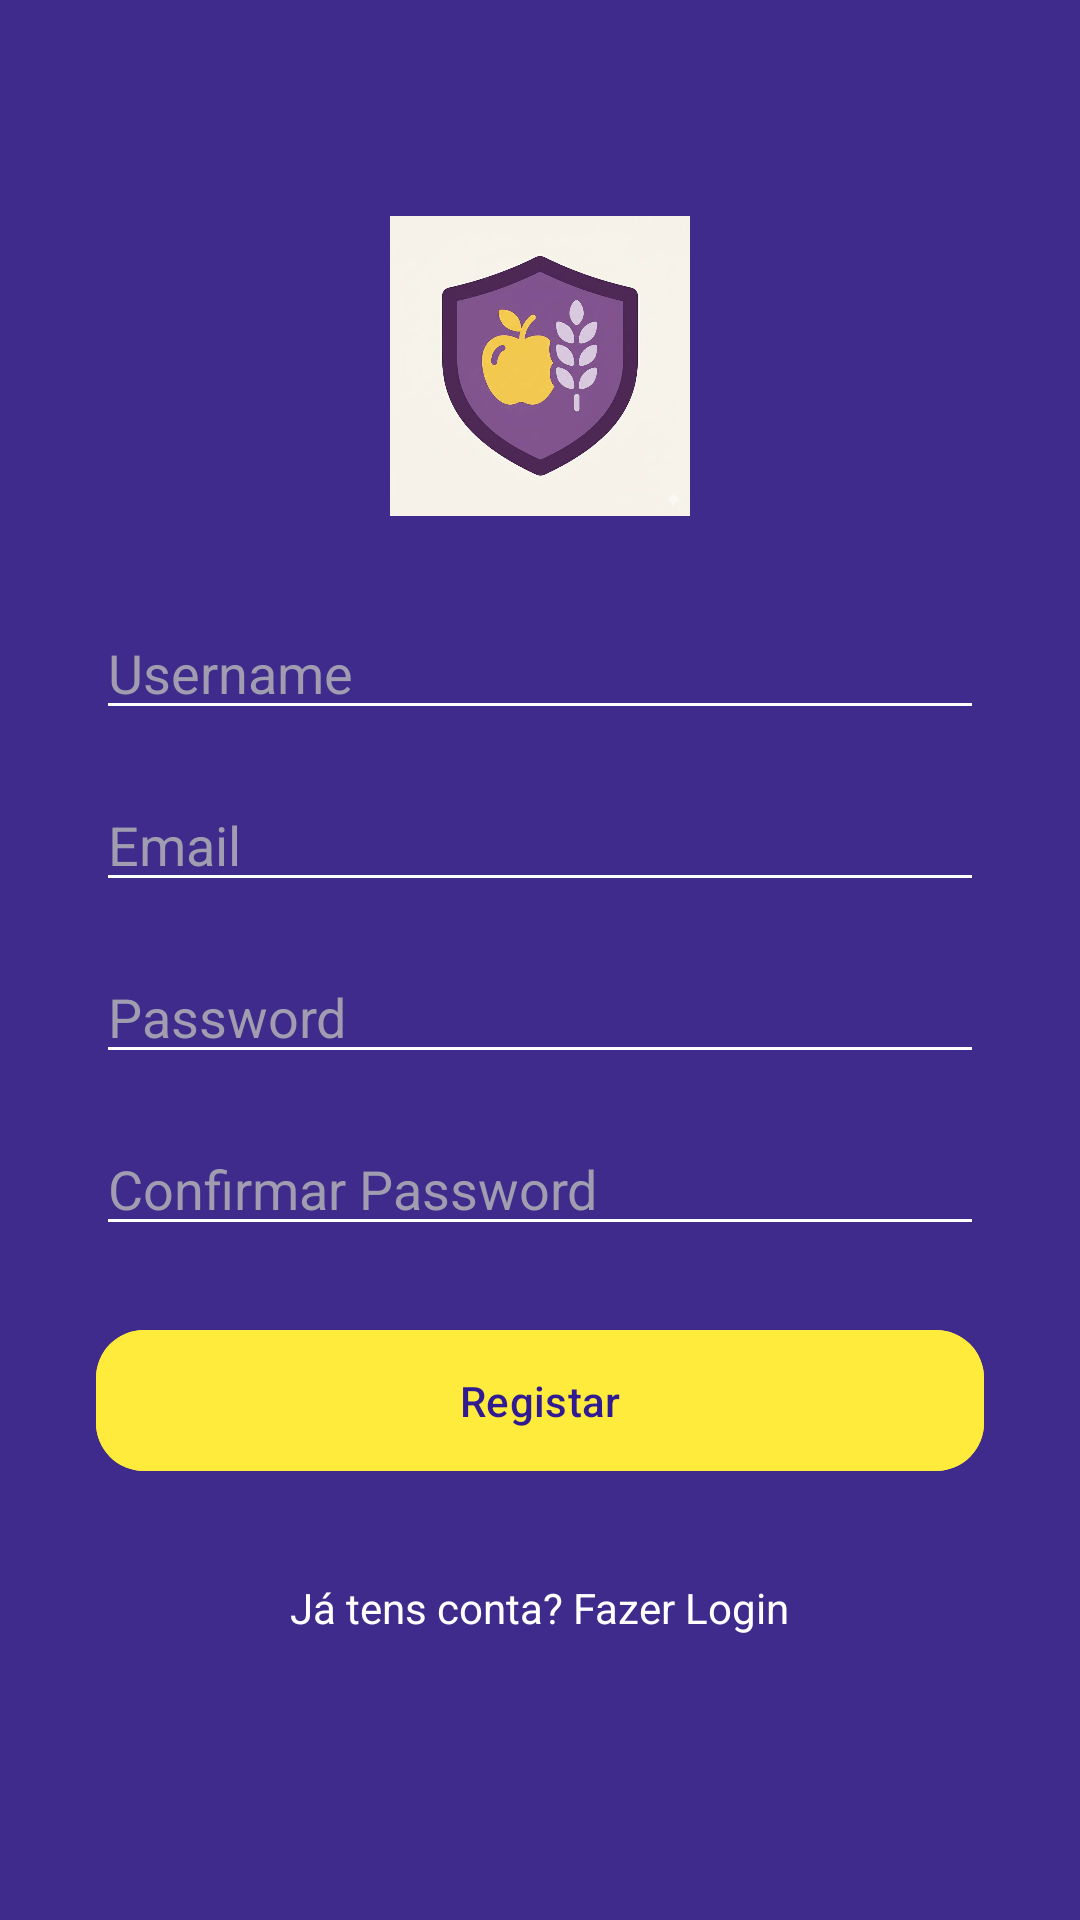

Produce the Android XML layout that renders to this screen, including the resource entries it uses.
<!-- AndroidManifest.xml: application theme Theme.Guardian -->
<!-- res/layout/activity_register.xml -->
<?xml version="1.0" encoding="utf-8"?>
<RelativeLayout xmlns:android="http://schemas.android.com/apk/res/android"
    xmlns:app="http://schemas.android.com/apk/res-auto"
    xmlns:tools="http://schemas.android.com/tools"
    android:layout_width="match_parent"
    android:layout_height="match_parent"
    android:background="@color/lavender_dark_background"
    android:padding="32dp"
    tools:context=".RegisterActivity">

    <ImageView
        android:id="@+id/registerLogo"
        android:layout_width="100dp"
        android:layout_height="100dp"
        android:src="@drawable/ic_app_logo_purple"
        android:layout_centerHorizontal="true"
        android:layout_marginTop="40dp"
        android:layout_marginBottom="30dp"
        android:contentDescription="@string/app_logo_description" />

    <EditText
        android:id="@+id/etUsername_register"
        android:layout_width="match_parent"
        android:layout_height="wrap_content"
        android:layout_below="@id/registerLogo"
        android:layout_marginBottom="16dp"
        android:hint="@string/register_hint_username"
        android:inputType="textPersonName"
        android:textColor="@color/white"
        android:textColorHint="#A09DB1"
        android:backgroundTint="@color/white" />

    <EditText
        android:id="@+id/etEmail_register"
        android:layout_width="match_parent"
        android:layout_height="wrap_content"
        android:layout_below="@id/etUsername_register"
        android:layout_marginBottom="16dp"
        android:hint="@string/register_hint_email"
        android:inputType="textEmailAddress"
        android:textColor="@color/white"
        android:textColorHint="#A09DB1"
        android:backgroundTint="@color/white" />

    <EditText
        android:id="@+id/etPassword_register"
        android:layout_width="match_parent"
        android:layout_height="wrap_content"
        android:layout_below="@id/etEmail_register"
        android:layout_marginBottom="16dp"
        android:hint="@string/register_hint_password"
        android:inputType="textPassword"
        android:textColor="@color/white"
        android:textColorHint="#A09DB1"
        android:backgroundTint="@color/white" />

    <EditText
        android:id="@+id/etConfirmPassword_register"
        android:layout_width="match_parent"
        android:layout_height="wrap_content"
        android:layout_below="@id/etPassword_register"
        android:layout_marginBottom="24dp"
        android:hint="@string/register_hint_confirm_password"
        android:inputType="textPassword"
        android:textColor="@color/white"
        android:textColorHint="#A09DB1"
        android:backgroundTint="@color/white" />

    <com.google.android.material.button.MaterialButton
        android:id="@+id/btnRegister"
        android:layout_width="match_parent"
        android:layout_height="wrap_content"
        android:layout_below="@id/etConfirmPassword_register"
        android:text="@string/register_button_register"
        android:backgroundTint="@color/accent_yellow"
        android:textColor="@color/darker_purple"
        app:cornerRadius="16dp"
        android:paddingVertical="14dp"/>

    <TextView
        android:id="@+id/tvBackToLogin"
        android:layout_width="wrap_content"
        android:layout_height="wrap_content"
        android:layout_below="@id/btnRegister"
        android:layout_centerHorizontal="true"
        android:layout_marginTop="24dp"
        android:text="@string/register_text_back_to_login"
        android:textColor="@color/white"
        android:clickable="true"
        android:focusable="true"
        android:background="?attr/selectableItemBackground"
        android:padding="8dp"/>

</RelativeLayout>
<!-- resources referenced by this layout -->
<resources>
  <color name="accent_yellow">#FFEB3B</color>
  <color name="darker_purple">#311B92</color>
  <color name="lavender_dark_background">#3f2b8b</color>
  <color name="white">#FFFFFFFF</color>
  <!-- drawable ic_app_logo_purple: jpg bitmap (drawable, 29960 bytes) -->
  <string name="app_logo_description">Logo da Aplicação Guardião da Despensa</string>
  <string name="register_button_register">Registar</string>
  <string name="register_hint_confirm_password">Confirmar Password</string>
  <string name="register_hint_email">Email</string>
  <string name="register_hint_password">Password</string>
  <string name="register_hint_username">Username</string>
  <string name="register_text_back_to_login">Já tens conta? Fazer Login</string>
  <style name="Theme.Guardian" parent="Base.Theme.Guardian" />
  <style name="Base.Theme.Guardian" parent="Theme.Material3.DayNight.NoActionBar">
          <item name="colorPrimary">@color/purple_500</item>
          <item name="colorPrimaryVariant">@color/purple_700</item>
          <item name="colorOnPrimary">@color/white</item>
          <item name="colorSecondary">@color/accent_yellow</item>
          <item name="colorOnSecondary">@color/black</item>
          <item name="android:statusBarColor" tools:targetApi="l">?attr/colorPrimaryVariant</item>
      </style>
  <color name="purple_500">#FF6200EE</color>
  <color name="purple_700">#FF3700B3</color>
  <color name="black">#FF000000</color>
</resources>
